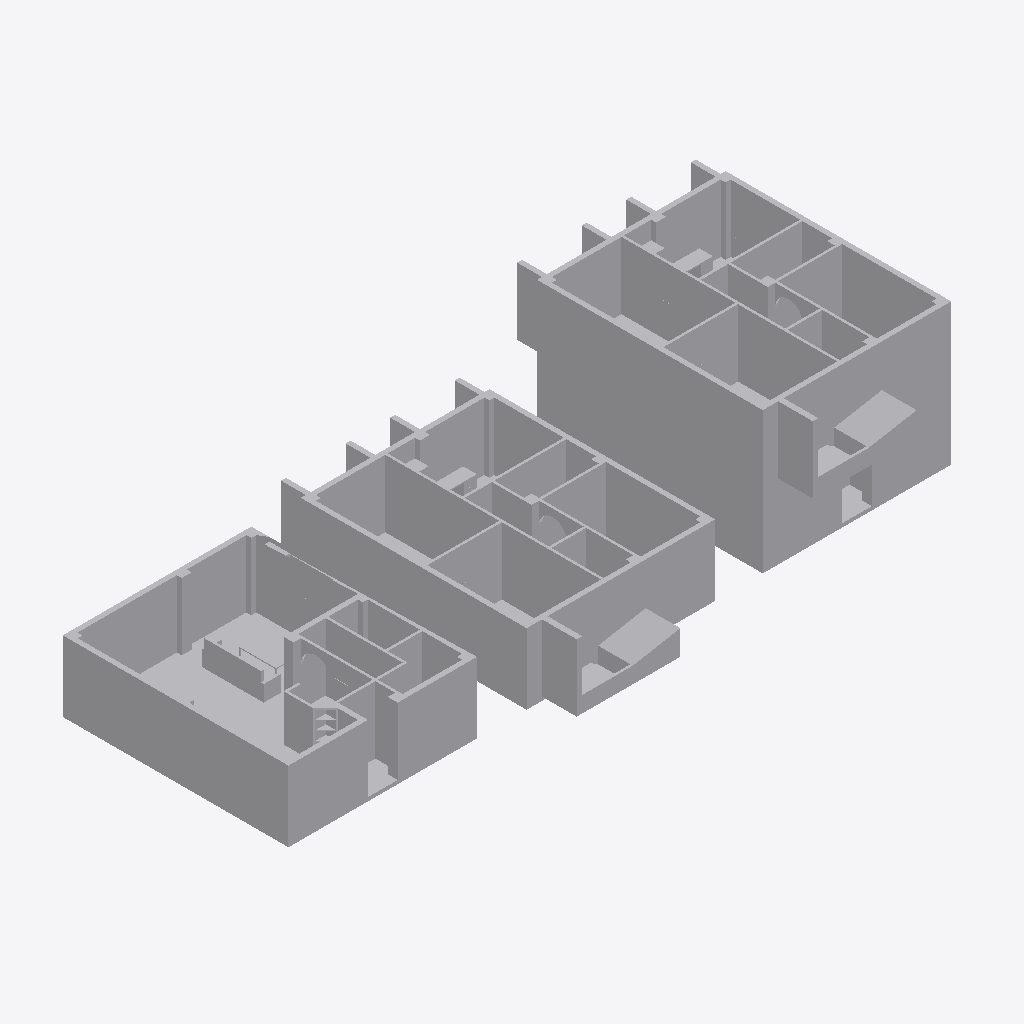
Isometric view of an IFC building model (IFC-SPF (STEP), schema IFC4, length unit unknown), seen from the south-west, elements coloured by IFC class: 1 other element (light grey).
Extent 26.7 m × 11.5 m × 5.7 m (x, y, z). Elements (1): 1 IfcBuildingElementProxy.

HEADER;
FILE_DESCRIPTION(('ViewDefinition [TrimBim]','ExchangeRequirement [Any]'),'2;1');
FILE_NAME('home.ifc','2024-05-11T10:43:38',('yegre'),('Trimble'),'Trimble SketchUp','Trimble SketchUp','IFC4 model');
FILE_SCHEMA(('IFC4'));
ENDSEC;
DATA;
#32=IFCPROJECT('0000000000000000000001',$,'Undefined',$,$,$,$,(#31),#25);
#33=IFCSITE('0000000000000000000002',$,$,$,$,$,$,$,.ELEMENT.,$,$,$,$,$);
#64573=IFCBUILDINGELEMENTPROXY('2vtwiSssf1KxAfxnSI9PWW',$,'Undefined',$,$,#35,#64572,$,.NOTDEFINED.);
ENDSEC;
